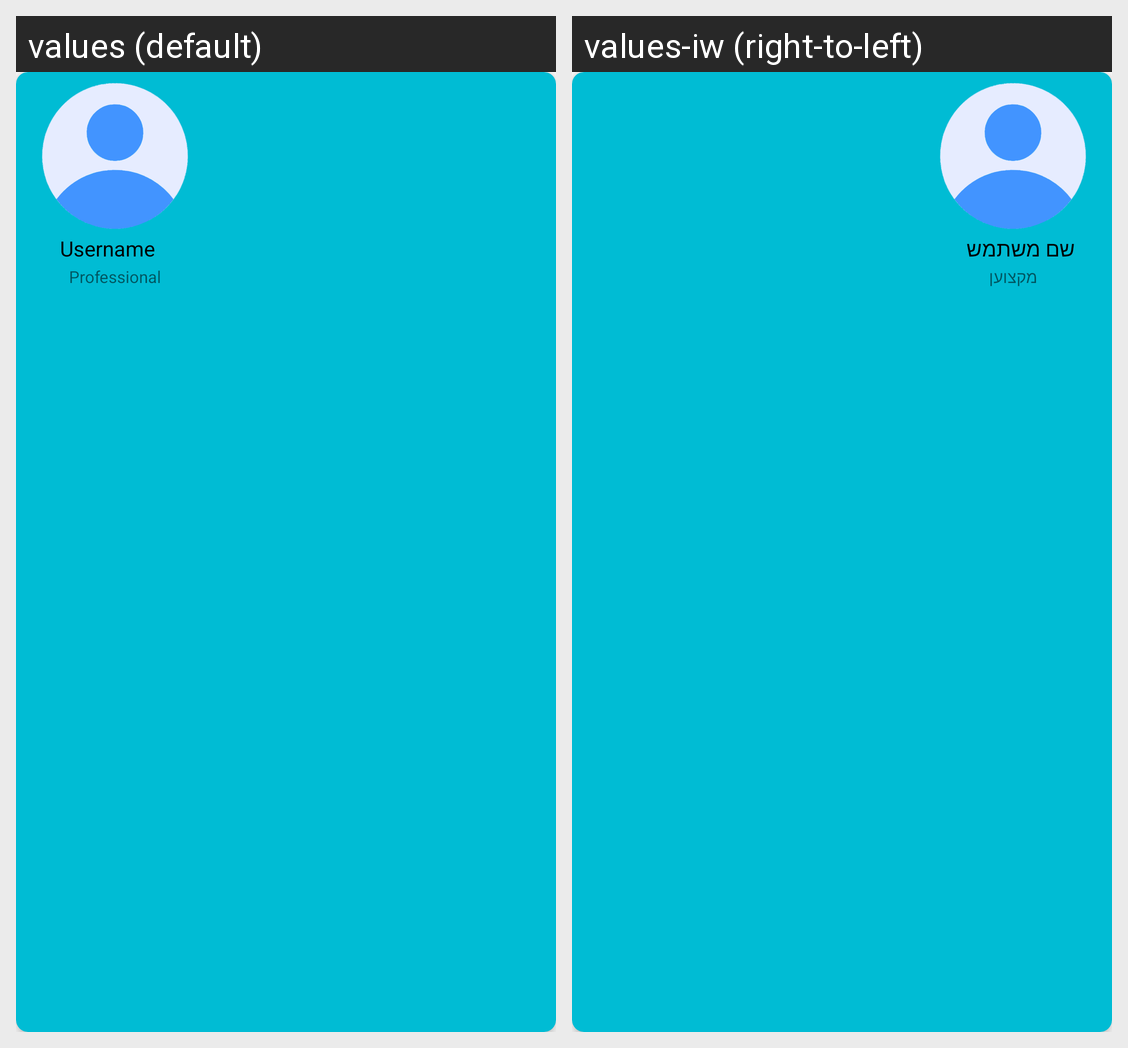

For this localized Android screen grid, give each drawn string resource with its value in every locale shown.
Android screen res/layout/list_player_big.xml rendered under 2 locales, left to right: values (default), values-iw (right-to-left). Device: Nexus 5 (rendered at 1080×1920; each locale shown at half size, 540×960, under a caption strip naming it); theme Theme.TeamUsUp.
Strings drawn on this screen, with the default value and each locale's value (text and hints the layout hard-codes, and strings that could not be matched under every locale, appear in the picture but are not listed):

username
  values: Username
  values-iw: שם משתמש

professional
  values: Professional
  values-iw: מקצוען
